Photos from the image-classification dataset "crops" in the GitHub repository kORNkin/InspireLab-SeaGrapeDetection. Its 3 classes are: darkening, harvestable, whitening.

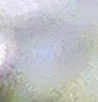
Label: whitening

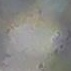
Label: whitening

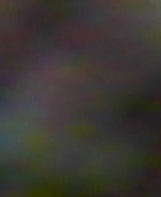
Label: darkening

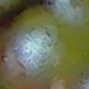
Label: harvestable

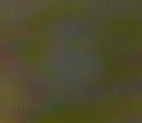
Label: harvestable

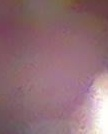
Label: darkening
